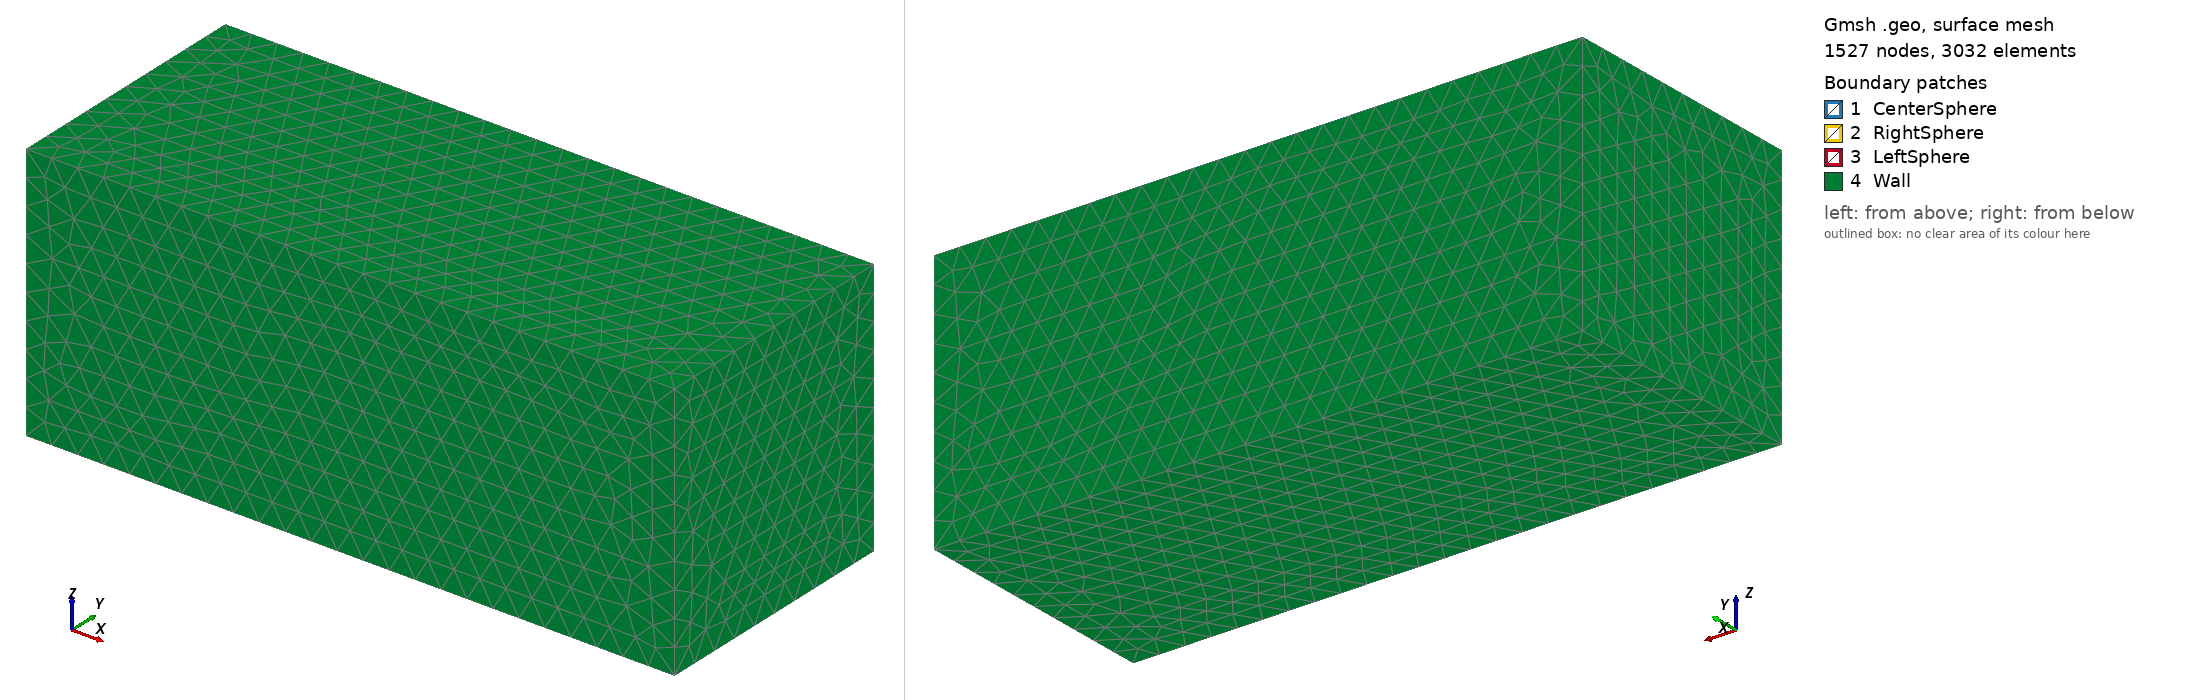

Gmsh geometry script, surface-meshed: 1527 nodes, 3032 surface elements. Boundary patches (legend numbers): 1 CenterSphere, 2 RightSphere, 3 LeftSphere, 4 Wall. Left view from above one corner, right view from below the opposite corner. Legend entries are the model's physical surfaces. The drawing asked Gmsh for element sizes between 1% and 20% of the model's largest extent; the script's own settings can give other sizes.

=== three-spheres.geo (drawn) ===
// Mesh where the three spheres are holes in the fluid; they are not filled
RSphere = 1.;
lcSphere = .25;

RDom = 10;
lcDom = 4.;


Point(1) = {0,0,0,lcSphere};
Point(2) = {RSphere,0,0,lcSphere};
Point(3) = {0,RSphere,0,lcSphere};
Circle(1) = {2,1,3};
Point(4) = {-RSphere,0,0.0,lcSphere};
Point(5) = {0,-RSphere,0.0,lcSphere};
Circle(2) = {3,1,4};
Circle(3) = {4,1,5};
Circle(4) = {5,1,2};
Point(6) = {0,0,-RSphere,lcSphere};
Point(7) = {0,0,RSphere,lcSphere};
Circle(5) = {3,1,6};
Circle(6) = {6,1,5};
Circle(7) = {5,1,7};
Circle(8) = {7,1,3};
Circle(9) = {2,1,7};
Circle(10) = {7,1,4};
Circle(11) = {4,1,6};
Circle(12) = {6,1,2};
Line Loop(13) = {2,8,-10};
Surface(14) = {13};
Line Loop(15) = {10,3,7};
Surface(16) = {15};
Line Loop(17) = {-8,-9,1};
Surface(18) = {17};
Line Loop(19) = {-11,-2,5};
Surface(20) = {19};
Line Loop(21) = {-5,-12,-1};
Surface(22) = {21};
Line Loop(23) = {-3,11,6};
Surface(24) = {23};
Line Loop(25) = {-7,4,9};
Surface(26) = {25};
Line Loop(27) = {-4,12,-6};
Surface(28) = {27};
Surface Loop(29) = {28,26,16,14,20,24,22,18};
Volume(1111) = {29};

Right = 10*RSphere;

Point(101) = {Right,0,0,lcSphere};
Point(102) = {RSphere+Right,0,0,lcSphere};
Point(103) = {Right,RSphere,0,lcSphere};
Circle(101) = {102,101,103};
Point(104) = {-RSphere+ Right,0,0.0,lcSphere};
Point(105) = {Right,-RSphere,0.0,lcSphere};
Circle(102) = {103,101,104};
Circle(103) = {104,101,105};
Circle(104) = {105,101,102};
Point(106) = {Right,0,-RSphere,lcSphere};
Point(107) = {Right,0,RSphere,lcSphere};
Circle(105) = {103,101,106};
Circle(106) = {106,101,105};
Circle(107) = {105,101,107};
Circle(108) = {107,101,103};
Circle(109) = {102,101,107};
Circle(110) = {107,101,104};
Circle(111) = {104,101,106};
Circle(112) = {106,101,102};
Line Loop(113) = {102,108,-110};
Surface(114) = {113};
Line Loop(115) = {110,103,107};
Surface(116) = {115};
Line Loop(117) = {-108,-109,101};
Surface(118) = {117};
Line Loop(119) = {-111,-102,105};
Surface(120) = {119};
Line Loop(121) = {-105,-112,-101};
Surface(122) = {121};
Line Loop(123) = {-103,111,106};
Surface(124) = {123};
Line Loop(125) = {-107,104,109};
Surface(126) = {125};
Line Loop(127) = {-104,112,-106};
Surface(128) = {127};
Surface Loop(129) = {128,126,116,114,120,124,122,118};
Volume(2222) = {129};

Left = -10*RSphere;

Point(201) = {Left,0,0,lcSphere};
Point(202) = {RSphere+Left,0,0,lcSphere};
Point(203) = {Left,RSphere,0,lcSphere};
Circle(201) = {202,201,203};
Point(204) = {-RSphere+ Left,0,0.0,lcSphere};
Point(205) = {Left,-RSphere,0.0,lcSphere};
Circle(202) = {203,201,204};
Circle(203) = {204,201,205};
Circle(204) = {205,201,202};
Point(206) = {Left,0,-RSphere,lcSphere};
Point(207) = {Left,0,RSphere,lcSphere};
Circle(205) = {203,201,206};
Circle(206) = {206,201,205};
Circle(207) = {205,201,207};
Circle(208) = {207,201,203};
Circle(209) = {202,201,207};
Circle(210) = {207,201,204};
Circle(211) = {204,201,206};
Circle(212) = {206,201,202};
Line Loop(213) = {202,208,-210};
Surface(214) = {213};
Line Loop(215) = {210,203,207};
Surface(216) = {215};
Line Loop(217) = {-208,-209,201};
Surface(218) = {217};
Line Loop(219) = {-211,-202,205};
Surface(220) = {219};
Line Loop(221) = {-205,-212,-201};
Surface(222) = {221};
Line Loop(223) = {-203,211,206};
Surface(224) = {223};
Line Loop(225) = {-207,204,209};
Surface(226) = {225};
Line Loop(227) = {-204,212,-206};
Surface(228) = {227};
Surface Loop(229) = {228,226,216,214,220,224,222,218};
Volume(3333) = {229};

HalfSide = 5*Right;
HalfHeight = 2*Right;

Point(401) = {HalfSide, HalfHeight, HalfHeight,lcDom};
Point(402) = {HalfSide, HalfHeight,-HalfHeight,lcDom};
Point(403) = {HalfSide,-HalfHeight, HalfHeight,lcDom};
Point(404) = {HalfSide,-HalfHeight,-HalfHeight,lcDom};
Point(405) = {-HalfSide, -HalfHeight, -HalfHeight,lcDom};
Point(406) = {-HalfSide,HalfHeight, -HalfHeight,lcDom};
Point(407) = {-HalfSide,-HalfHeight, HalfHeight,lcDom};
Point(408) = {-HalfSide, HalfHeight, HalfHeight,lcDom};


//+
Line(413) = {408, 406};
//+
Line(414) = {406, 405};
//+
Line(415) = {405, 407};
//+
Line(416) = {407, 408};
//+
Line(417) = {408, 401};
//+
Line(418) = {401, 403};
//+
Line(419) = {403, 404};
//+
Line(420) = {404, 405};
//+
Line(421) = {403, 407};
//+
Line(422) = {404, 402};
//+
Line(423) = {402, 401};
//+
Line(424) = {406, 402};



//+
Curve Loop(428) = {416, 413, 414, 415};
//+
Plane Surface(429) = {428};
//+
Curve Loop(429) = {418, 419, 422, 423};
//+
Plane Surface(430) = {429};
//+
Curve Loop(430) = {421, -415, -420, -419};
//+
Plane Surface(431) = {430};
//+
Curve Loop(431) = {417, -423, -424, -413};
//+
Plane Surface(432) = {431};
//+
Curve Loop(432) = {416, 417, 418, 421};
//+
Plane Surface(433) = {432};
//+
Curve Loop(433) = {420, -414, 424, -422};
//+
Plane Surface(434) = {433};

Physical Surface("CenterSphere") = {28,26,16,14,20,24,22,18};
Physical Surface("RightSphere") = {128,126,116,114,120,124,122,118};
Physical Surface("LeftSphere") = {228,226,216,214,220,224,222,218};
Physical Surface("Wall") = {429, 431, 433, 432, 434, 430};
//+
//Physical Volume("Body") = {1111,2222,3333};
Surface Loop(230) = {431, 433, 429, 432, 430, 434};
//+
Volume(4444) = {29, 129, 229, 230};
//+
Physical Volume("Fluid") = {4444};
